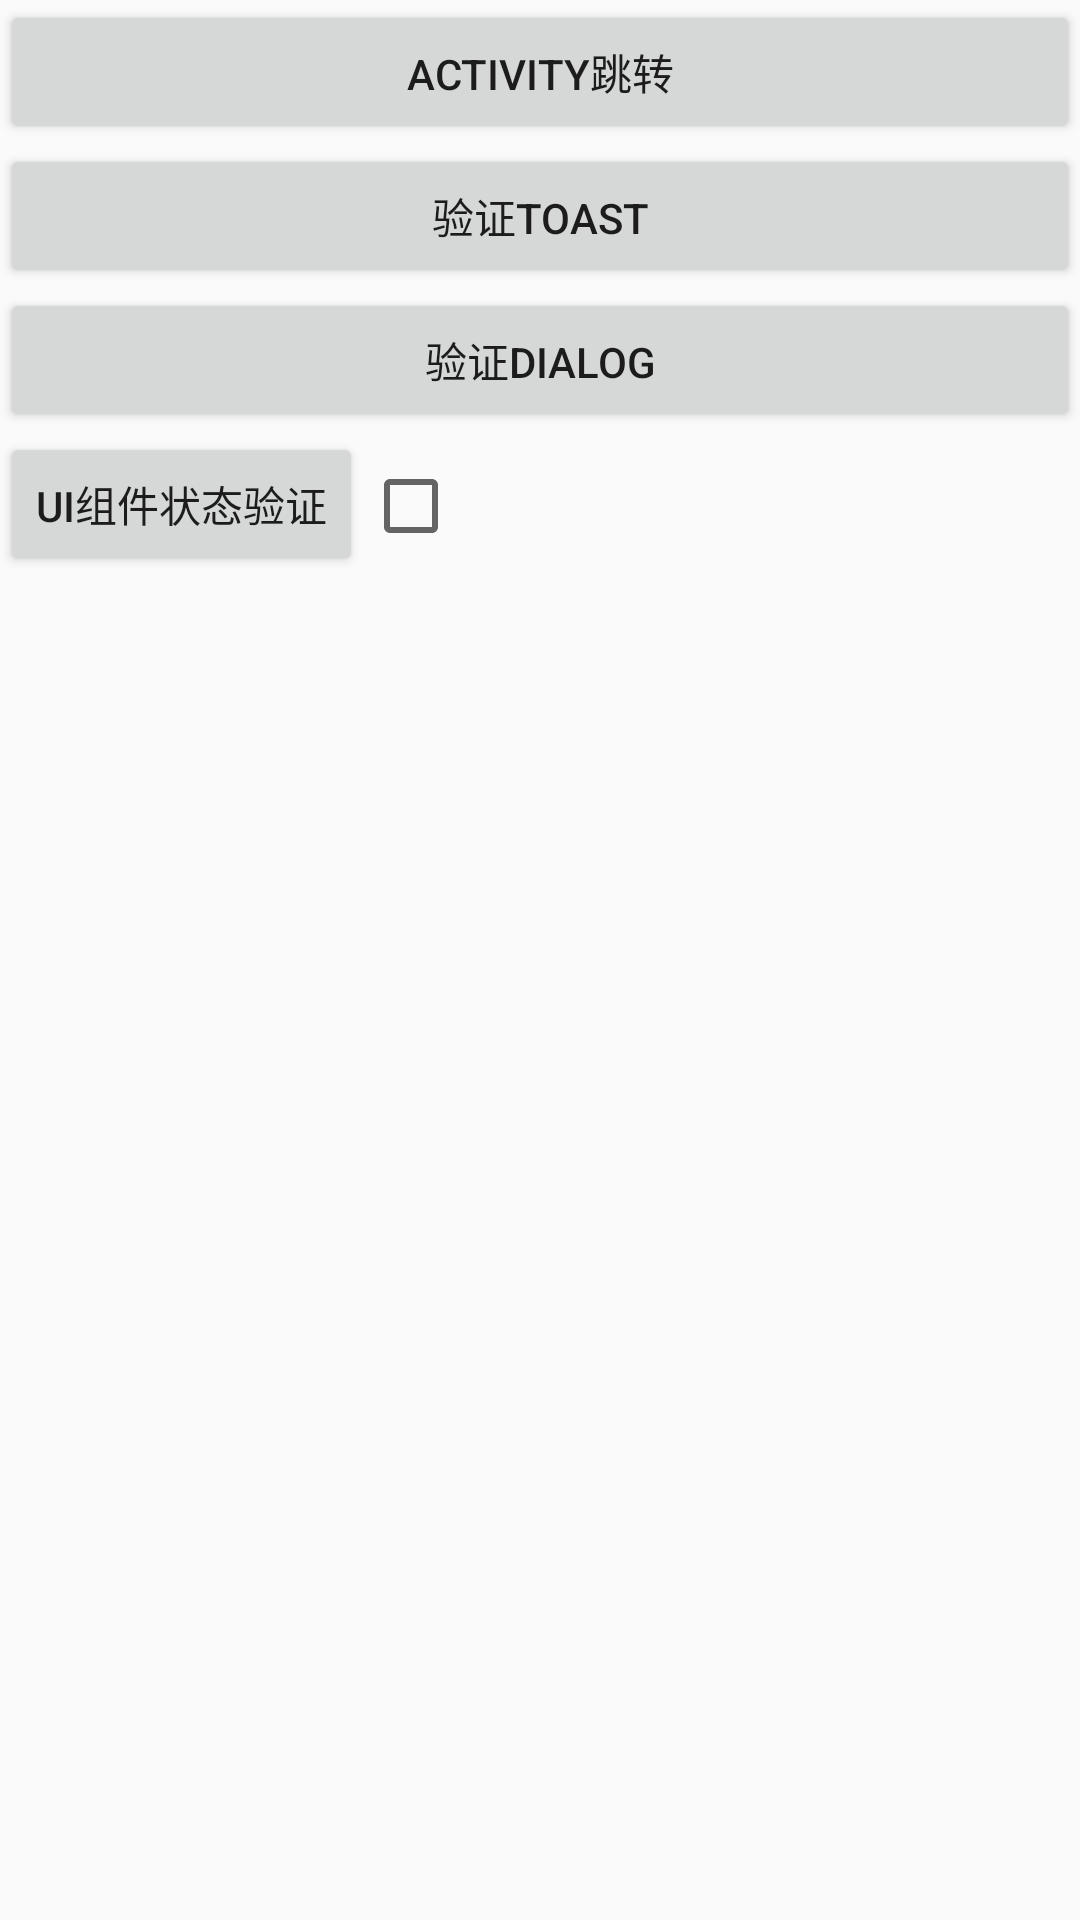

Produce the Android XML layout that renders to this screen, including the resource entries it uses.
<!-- AndroidManifest.xml: application theme AppTheme -->
<!-- res/layout/robolectric_activity_main.xml -->
<?xml version="1.0" encoding="utf-8"?>
<LinearLayout xmlns:android="http://schemas.android.com/apk/res/android"
    xmlns:app="http://schemas.android.com/apk/res-auto"
    xmlns:tools="http://schemas.android.com/tools"
    android:layout_width="match_parent"
    android:layout_height="match_parent"
    android:orientation="vertical"
    android:id="@+id/root">

    <Button
        android:id="@+id/button1"
        android:layout_width="match_parent"
        android:layout_height="wrap_content"
        android:onClick="jump"
        android:text="Activity跳转"/>

    <Button
        android:id="@+id/button2"
        android:layout_width="match_parent"
        android:layout_height="wrap_content"
        android:onClick="showToast"
        android:text="验证Toast"/>

    <Button
        android:id="@+id/button3"
        android:layout_width="match_parent"
        android:layout_height="wrap_content"
        android:onClick="showDialog"
        android:text="验证Dialog"/>


    <LinearLayout
        android:layout_width="match_parent"
        android:layout_height="wrap_content"
        android:orientation="horizontal">

        <Button
            android:id="@+id/button4"
            android:layout_width="wrap_content"
            android:layout_height="wrap_content"
            android:onClick="inverse"
            android:text="UI组件状态验证"/>

        <CheckBox
            android:layout_width="wrap_content"
            android:layout_height="wrap_content"
            android:id="@+id/checkbox"
            android:checked="false" />

    </LinearLayout>



</LinearLayout>
<!-- resources referenced by this layout -->
<resources>
  <style name="AppTheme" parent="Theme.AppCompat.Light.DarkActionBar">
          
          <item name="colorPrimary">@color/colorPrimary</item>
          <item name="colorPrimaryDark">@color/colorPrimaryDark</item>
          <item name="colorAccent">@color/colorAccent</item>
          <item name="windowNoTitle">true</item>
      </style>
  <color name="colorPrimary">#6200EE</color>
  <color name="colorPrimaryDark">#3700B3</color>
  <color name="colorAccent">#03DAC5</color>
</resources>
